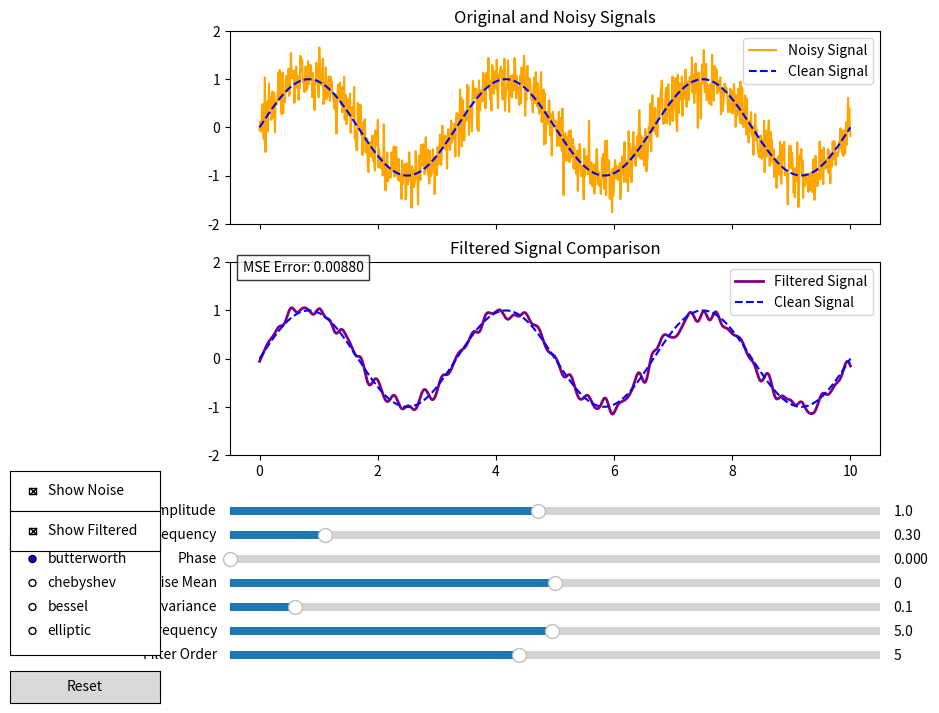

This figure's Python source:
import numpy as np
import matplotlib.pyplot as plt
from matplotlib.widgets import Slider, Button, CheckButtons, RadioButtons
from scipy.signal import filtfilt, iirfilter, butter, cheby1, bessel

start_params = {
    "amplitude": 1.0,
    "frequency": 0.3,
    "phase": 0.0,
    "noise_mean": 0.0,
    "noise_covariance": 0.1,
    "cutoff": 5.0,
    "filter_order": 5,
    "filter_type": "butterworth",
    "show_noise": True,
    "show_filtered": True
}

t = np.linspace(0, 10, 1000)
stored_noise = None  

def harmonic_with_noise(t, amplitude, frequency, phase, noise_mean, noise_covariance, regenerate_noise=False):
    global stored_noise
    clean_signal = amplitude * np.sin(2 * np.pi * frequency * t + phase)
    if regenerate_noise or stored_noise is None:
        noise = np.random.normal(noise_mean, np.sqrt(noise_covariance), size=t.shape)
        stored_noise = noise
    else:
        noise = stored_noise
    return clean_signal + noise, clean_signal

def apply_filter(signal, filter_type, cutoff, order, fs=100):
    nyq = 0.5 * fs
    normal_cutoff = cutoff / nyq
    
    if filter_type == "butterworth":
        b, a = butter(order, normal_cutoff, btype='low', analog=False)
    elif filter_type == "chebyshev":
        b, a = cheby1(order, 1.0, normal_cutoff, btype='low', analog=False)
    elif filter_type == "bessel":
        b, a = bessel(order, normal_cutoff, btype='low', analog=False)
    elif filter_type == "elliptic":
        b, a = iirfilter(order, normal_cutoff, btype='low', ftype='ellip', 
                         rp=1, rs=60, analog=False)
    else:
        b, a = butter(order, normal_cutoff, btype='low', analog=False)
    
    return filtfilt(b, a, signal)

def calculate_error(original, filtered):
    return np.mean((original - filtered) ** 2)

fig, (ax1, ax2) = plt.subplots(2, 1, figsize=(10, 8), sharex=True)
plt.subplots_adjust(left=0.25, bottom=0.35)

noisy_signal, clean_signal = harmonic_with_noise(t, **{k: start_params[k] for k in [
    "amplitude", "frequency", "phase", "noise_mean", "noise_covariance"
]}, regenerate_noise=True)

filtered_signal = apply_filter(
    noisy_signal, 
    start_params["filter_type"], 
    start_params["cutoff"], 
    start_params["filter_order"]
)

noisy_line, = ax1.plot(t, noisy_signal, color='orange', label="Noisy Signal")
clean_line, = ax1.plot(t, clean_signal, color='blue', linestyle='--', label="Clean Signal")
ax1.set_ylim(-2, 2)
ax1.set_title("Original and Noisy Signals")
ax1.legend()

filtered_line, = ax2.plot(t, filtered_signal, color='purple', linewidth=2, label="Filtered Signal")
comp_clean_line, = ax2.plot(t, clean_signal, color='blue', linestyle='--', label="Clean Signal")
ax2.set_ylim(-2, 2)
ax2.set_title("Filtered Signal Comparison")
ax2.legend()

error_text = ax2.text(0.02, 0.95, f"MSE Error: {calculate_error(clean_signal, filtered_signal):.5f}", 
                      transform=ax2.transAxes, bbox=dict(facecolor='white', alpha=0.8))

axamp = plt.axes([0.25, 0.27, 0.65, 0.02])
axfreq = plt.axes([0.25, 0.24, 0.65, 0.02])
axphase = plt.axes([0.25, 0.21, 0.65, 0.02])
axnmean = plt.axes([0.25, 0.18, 0.65, 0.02])
axncov = plt.axes([0.25, 0.15, 0.65, 0.02])
axcutoff = plt.axes([0.25, 0.12, 0.65, 0.02])
axorder = plt.axes([0.25, 0.09, 0.65, 0.02])

samp = Slider(axamp, 'Amplitude', 0.1, 2.0, valinit=start_params["amplitude"])
sfreq = Slider(axfreq, 'Frequency', 0.01, 2.0, valinit=start_params["frequency"])
sphase = Slider(axphase, 'Phase', 0.0, 2 * np.pi, valinit=start_params["phase"])
snmean = Slider(axnmean, 'Noise Mean', -1.0, 1.0, valinit=start_params["noise_mean"])
sncov = Slider(axncov, 'Noise Covariance', 0.0, 1.0, valinit=start_params["noise_covariance"])
scutoff = Slider(axcutoff, 'Cutoff Frequency', 0.1, 10.0, valinit=start_params["cutoff"])
sorder = Slider(axorder, 'Filter Order', 1, 10, valinit=start_params["filter_order"], valstep=1)

filterax = plt.axes([0.03, 0.10, 0.15, 0.15])
filter_radio = RadioButtons(filterax, ('butterworth', 'chebyshev', 'bessel', 'elliptic'),
                            active=0 if start_params["filter_type"]=="butterworth" else 1)

checkax1 = plt.axes([0.03, 0.28, 0.15, 0.05])
check_noise = CheckButtons(checkax1, ['Show Noise'], [start_params["show_noise"]])

checkax2 = plt.axes([0.03, 0.23, 0.15, 0.05])
check_filtered = CheckButtons(checkax2, ['Show Filtered'], [start_params["show_filtered"]])

resetax = plt.axes([0.03, 0.04, 0.15, 0.04])
button = Button(resetax, 'Reset')

def update(val=None):
    global stored_noise
    params = {
        "amplitude": samp.val,
        "frequency": sfreq.val,
        "phase": sphase.val,
        "noise_mean": snmean.val,
        "noise_covariance": sncov.val,
    }
    cutoff = scutoff.val
    order = int(sorder.val)
    filter_type = filter_radio.value_selected
    show_noise = check_noise.get_status()[0]
    show_filtered = check_filtered.get_status()[0]

    regenerate_noise = update.prev_noise_mean != params["noise_mean"] or \
                       update.prev_noise_covariance != params["noise_covariance"]

    noisy_signal, clean_signal = harmonic_with_noise(t, **params, regenerate_noise=regenerate_noise)
    filtered_signal = apply_filter(noisy_signal, filter_type, cutoff, order)
    
    error = calculate_error(clean_signal, filtered_signal)
    error_text.set_text(f"MSE Error: {error:.5f}")

    noisy_line.set_ydata(noisy_signal if show_noise else np.full_like(t, np.nan))
    clean_line.set_ydata(clean_signal)
    filtered_line.set_ydata(filtered_signal if show_filtered else np.full_like(t, np.nan))
    comp_clean_line.set_ydata(clean_signal)

    update.prev_noise_mean = params["noise_mean"]
    update.prev_noise_covariance = params["noise_covariance"]
    fig.canvas.draw_idle()

update.prev_noise_mean = start_params["noise_mean"]
update.prev_noise_covariance = start_params["noise_covariance"]

for slider in [samp, sfreq, sphase, snmean, sncov, scutoff, sorder]:
    slider.on_changed(update)
check_noise.on_clicked(update)
check_filtered.on_clicked(update)
filter_radio.on_clicked(update)

def reset(event):
    global stored_noise
    stored_noise = None
    samp.reset()
    sfreq.reset()
    sphase.reset()
    snmean.reset()
    sncov.reset()
    scutoff.reset()
    sorder.reset()
    check_noise.set_active(0)
    check_filtered.set_active(0)
    filter_radio.set_active(0)
    update()
    
button.on_clicked(reset)
plt.show()